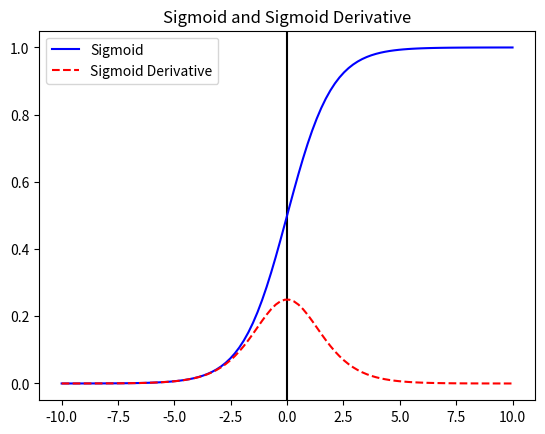

The script that saved this image:
#!/usr/bin/env python
# coding: utf-8

# # Logistic Regression
# 
# [redacted]

# 
# The Hypothesis function for logistic regression is:
# 
# $$h_\theta(x) = \sigma(w^T x + b)$$
# 
# where $\sigma$ is the sigmoid function:
# 
# $$\sigma(z) = \frac{1}{1 + e^{-z}}$$
# 
# 
# $$ z\rightarrow \infty \rightarrow \sigma(z) \rightarrow 1$$
# $$ z\rightarrow -\infty \rightarrow \sigma(z) \rightarrow 0$$
# 
# **Interpretation of the hypothesis**:
# 
# $$h_\theta(x) = P(y = 1 | x; \theta)$$
# 
# is the probability that $y = 1$ given $x$ and parameters $\theta$.
# 
# 
# which is, 
# 
# $$P(y = 1 | x; \theta) + P(y = 0 | x; \theta) = 1$$
# 

# So, now we need to come up with a cost function which is convex and differentiable. So that we can use gradient descent to find the optimal parameters $\theta$.
# 
# 
# $$ 
# Cost(h(x), y) = 
# \begin{cases} 
#     -log(h(x)), & \text{if } y = 1 \\
#     -log(1 - h(x)),& \text{if } y = 0
# \end{cases} $$
# 
# 

# 
# 
# 
# 
# The reason why we use log-loss is because it is continous and differentiable. It is very easy to optimize.
# 
# 
# 
# 
# 
# 

# In[1]:


import random
import numpy as np
import seaborn as sns
import matplotlib.pyplot as plt


# In[8]:


# Plot sigmoid function

def sigmoid(x):
    return 1 / (1 + np.exp(-x))

def sigmoid_derivative(x):
    return sigmoid(x) * (1 - sigmoid(x))


x = np.linspace(-10, 10, 100)

plt.axvline(x=0, color='k')
plt.plot(x, sigmoid(x), 'b', label='Sigmoid')
plt.plot(x, sigmoid_derivative(x), 'r', label='Sigmoid Derivative', linestyle='--')
plt.legend(loc='best')
plt.title('Sigmoid and Sigmoid Derivative')
plt.show()


# In[17]:


# Sigmoid as an OR gate

def sigmoid(x):
    return 1 / (1 + np.exp(-x))

# OR gate
x = np.array([[0, 0], [0, 1], [1, 0], [1, 1]])
y = np.array([[0], [1], [1], [1]])

# Initialize weights
w = np.random.rand(2, 1)
b = np.random.rand(1)

# Learning rate
lr = 0.1


# In[39]:


# OR gate


# When x = [0,0], regardless of the weights, the bias should be negative, so that z < 0 and sigmoid(z) < 0.5 -> y = 0
# b = -1
# When x = [1, 0], w1 = 2 so that z = 2x1 + 0x2 + b = 2 + b -> z > 0 and sigmoid(z) > 0.5 -> y = 1
# w1 = 2


x= [0, 0]
y= [0]
w= [[1],
    [1]]
b= [-1]

# Forward propagation
z = np.dot(x, w) + b
a = sigmoid(z)

print(a[0])

if a<0.5:
    print("Negative")
else:
    print("Positive")


# In[50]:


# OR Gate
# So, the weights of the OR gate are w1 = 2 and w2 = 2 and the bias is b = -1. 


x= [[0, 0],
    [0, 1],
    [1, 0],
    [1, 1]]

w= [[2],
    [2]]
b= [-1]

z = np.dot(x, w) + b
a = sigmoid(z)

a  = a > 0.5 # Convert to boolean
a.flatten() # Convert to 1D array


# In[51]:


# NOR Gate
# So, the weights of the NOR gate are w1 = -2 and w2 = -2 and the bias is b = 1. (Note the sign change of the weights from the OR gate)

x= [[0, 0],
    [0, 1],
    [1, 0],
    [1, 1]]


w= [[-2],
    [-2]]
b= [1]

z = np.dot(x, w) + b
a = sigmoid(z)

a  = a > 0.5 # Convert to boolean
a.flatten() # Convert to 1D array


# In[59]:


# AND Gate
# So, the weights of the AND gate are w1 = 2 and w2 = 2 and the bias is b = -2. 

# Change the signs of the weights and the bias from AND gate to get NAND gate

x= [[0, 0],
    [0, 1],
    [1, 0],
    [1, 1]]


w= [[2],
    [2]]
b= [-3]


z = np.dot(x, w) + b
a = sigmoid(z)

a  = a > 0.5 # Convert to boolean
a.flatten() 


# In[ ]:





# In[ ]:




